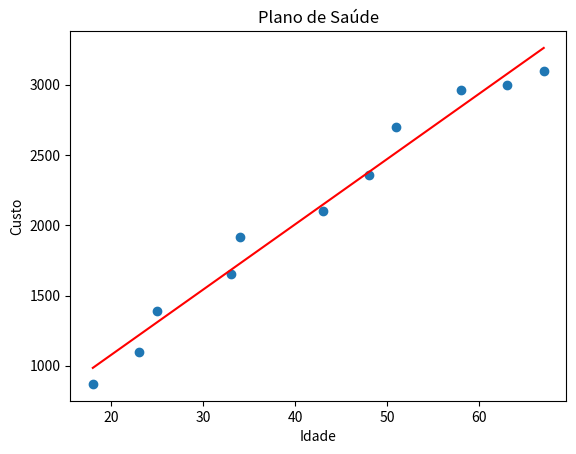

Reproduce this figure in Python.
# -*- coding: utf-8 -*-
"""23.Projeto1.ipynb

[redacted]

www.eia.ai

# Projeto Final I
"""

from numpy import cov, var, std, min, max, sqrt, mean
import matplotlib.pyplot as plt

class RegressaoLinear:
  def __init__(self, x, y):
    self.x = x
    self.y = y
  
  def correlacao(self):
    covariacao = cov(self.x,self.y,bias=True)[0][1]
    variancia_x = var(self.x)
    variancia_y = var(self.y)
    return covariacao / sqrt(variancia_x * variancia_y)
  
  def inclinacao(self):
    stdx = std(self.x)
    stdy = std(self.y)
    return self.correlacao() * (stdy/stdx)

  def interceptacao(self):
    mediax = mean(self.x)
    mediay = mean(self.y)
    return mediay - mediax * self.inclinacao()
  
  def previsao(self,valor):
    intercepta = self.interceptacao()
    return (self.inclinacao() * valor) + intercepta

  def PlotaRegressao(self,titulo="Regressão Linear", nome_x="Eixo X", nome_y="Eixo y"):
    plt.xlabel(nome_x)
    plt.ylabel(nome_y)
    plt.title(titulo)

    plt.scatter(self.x,self.y)
    x_min = min(self.x)
    x_max = max(self.x)
    x_reta = [x_min,x_max]
    y_reta = [self.previsao(x_min), self.previsao(x_max)]
    plt.plot(x_reta, y_reta, c='r')
    plt.show()

idade = [18,23,25,33,34,43,48,51,58,63,67]
custo = [871,1100,1393,1654,1915,2100,2356,2698,2959,3000,3100]
regressao = RegressaoLinear(idade,custo)
preve = regressao.previsao(18)
print(preve)

regressao.PlotaRegressao("Plano de Saúde","Idade","Custo")

